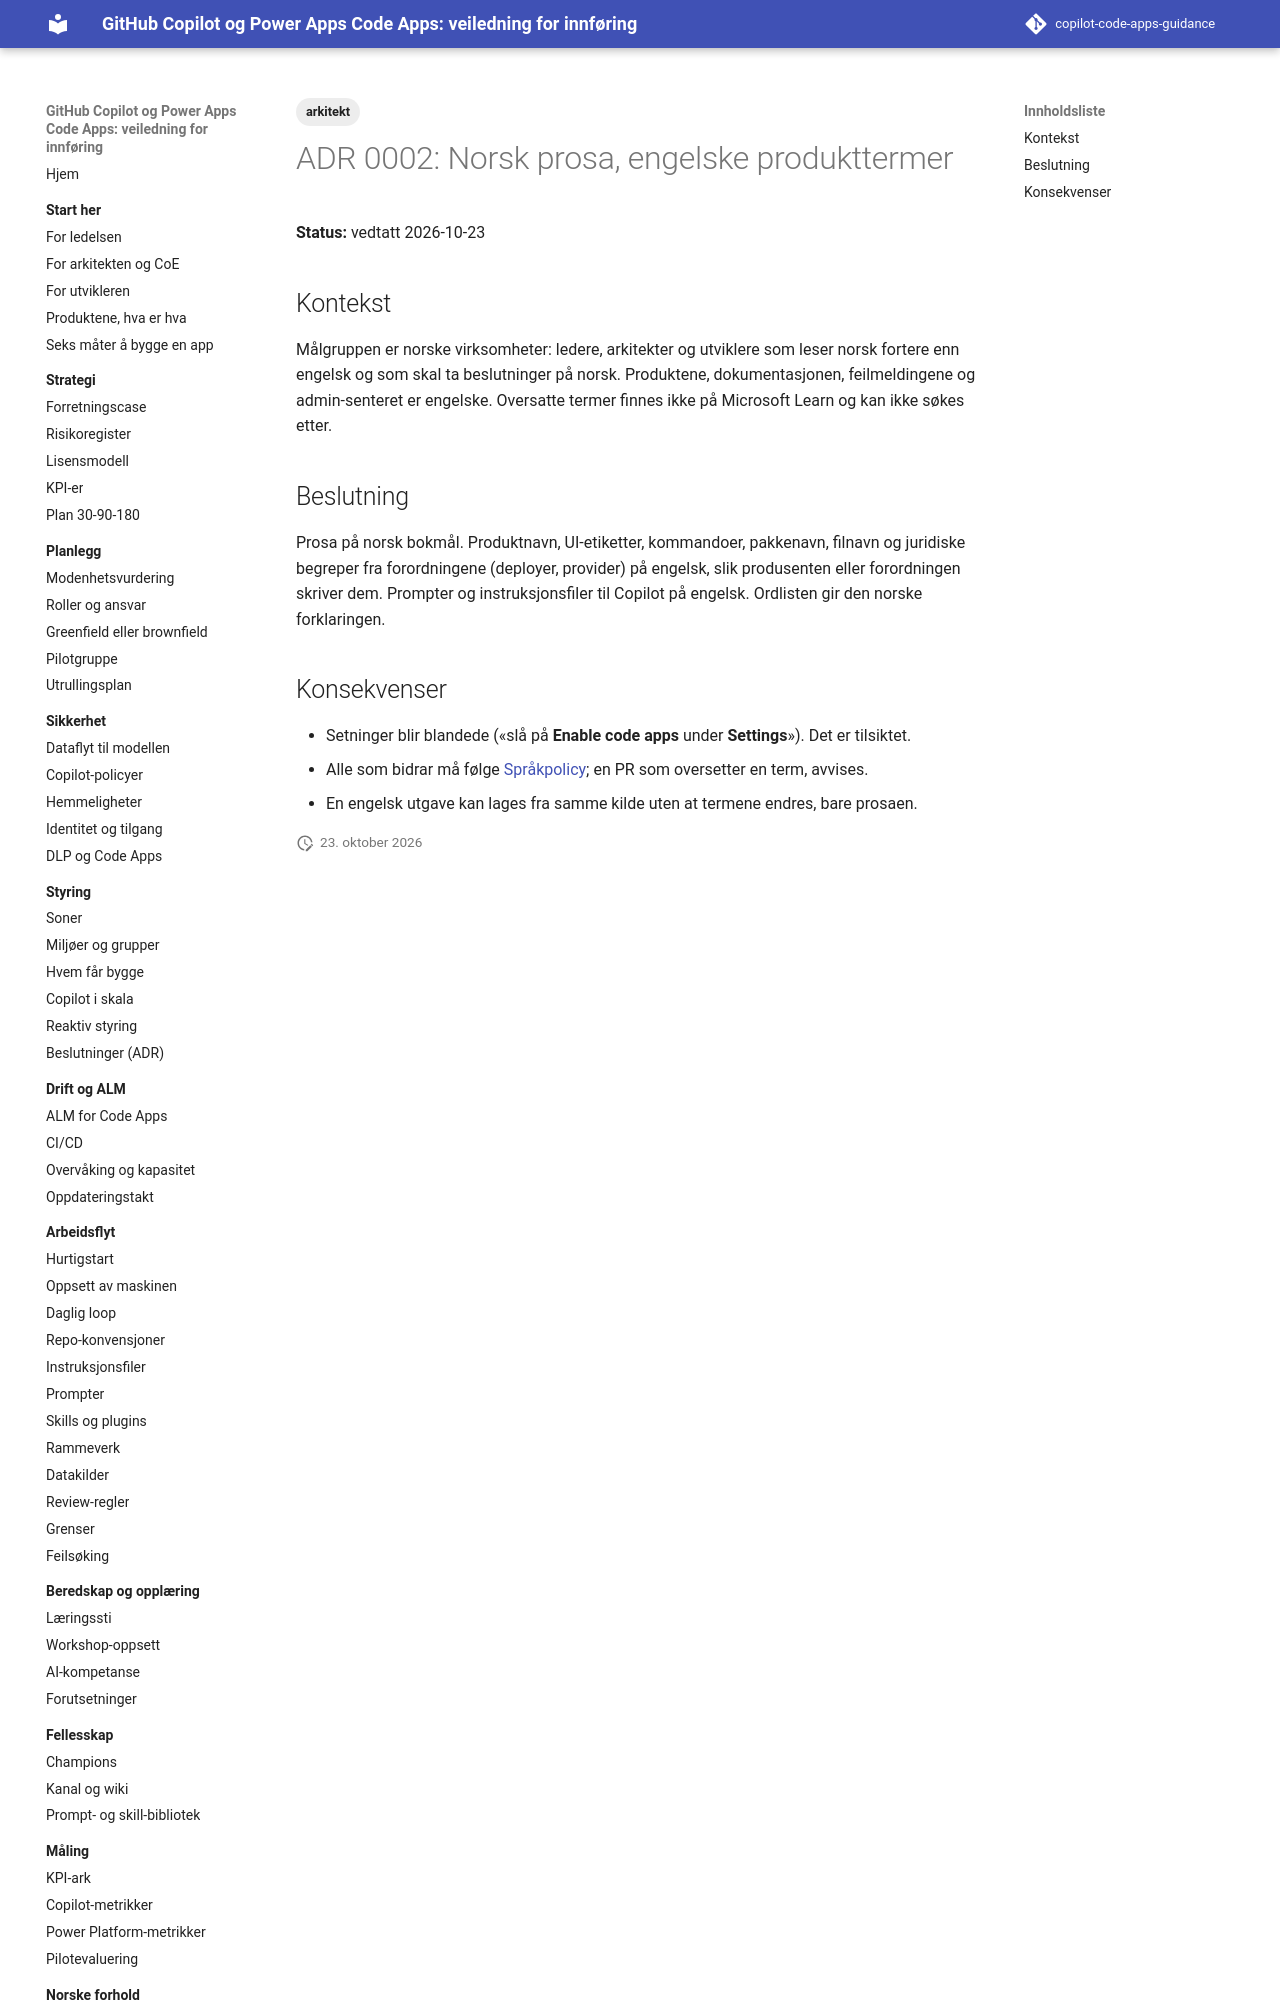

repository: Gakinchi/copilot-code-apps-guidance · page: adr/0002-spraakpolicy/index.html · generator: mkdocs

---
title: "ADR 0002: Norsk prosa, engelske produkttermer"
tags: [arkitekt]
verifisert: 2026-10-23
kilde: EGEN TEST
---

# ADR 0002: Norsk prosa, engelske produkttermer

**Status:** vedtatt 2026-10-23

## Kontekst

Målgruppen er norske virksomheter: ledere, arkitekter og utviklere som leser norsk fortere enn engelsk og som skal ta beslutninger på norsk. Produktene, dokumentasjonen, feilmeldingene og admin-senteret er engelske. Oversatte termer finnes ikke på Microsoft Learn og kan ikke søkes etter.

## Beslutning

Prosa på norsk bokmål. Produktnavn, UI-etiketter, kommandoer, pakkenavn, filnavn og juridiske begreper fra forordningene (deployer, provider) på engelsk, slik produsenten eller forordningen skriver dem. Prompter og instruksjonsfiler til Copilot på engelsk. Ordlisten gir den norske forklaringen.
